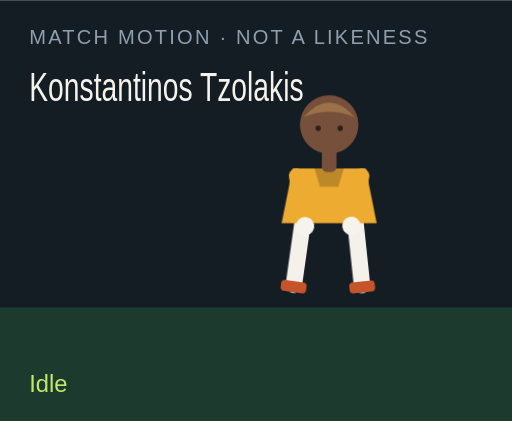
t = 0.00 s
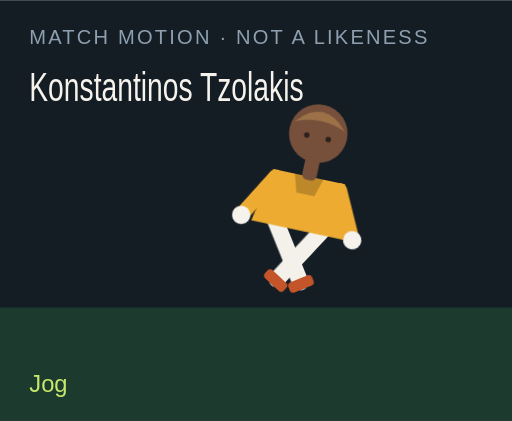
t = 1.50 s
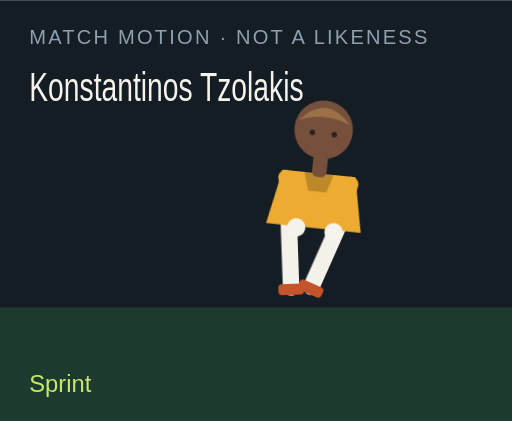
t = 3.00 s
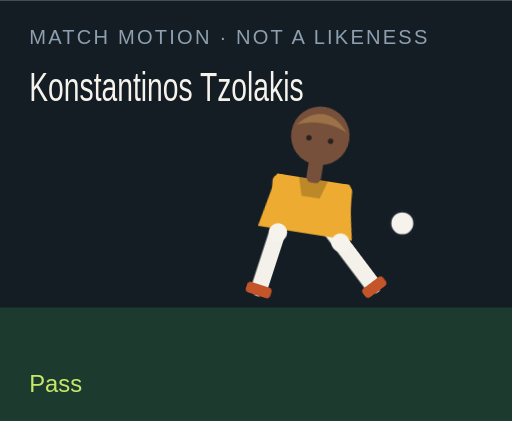
t = 4.50 s
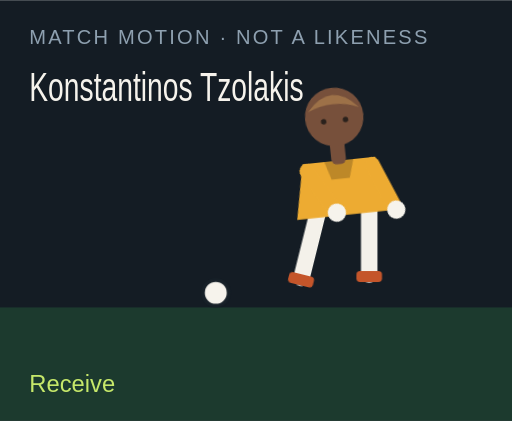
t = 6.00 s
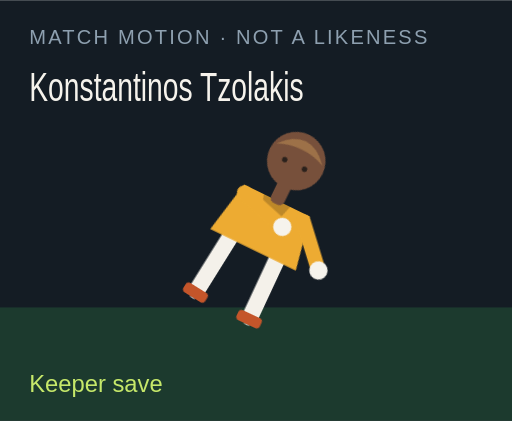
t = 7.50 s

The animated SVG that drew these frames (rendered in a browser with its animation timeline set to each time). Animation: 18 CSS @keyframes rules; one cycle of 9.00 s, repeats indefinitely.

<?xml version="1.0" encoding="UTF-8"?>
<svg xmlns="http://www.w3.org/2000/svg" viewBox="0 0 280 230" role="img">
  <style>@media (prefers-reduced-motion: reduce){animate,animateTransform{display:none}}</style>
  <rect width="280" height="230" fill="#141c24"/>
  <rect y="168" width="280" height="62" fill="#1c3a2e"/>
  <text x="16" y="24" fill="#8ea0b0" font-family="Arial,sans-serif" font-size="11" letter-spacing="1.2">MATCH MOTION · NOT A LIKENESS</text>
  <text x="16" y="55" fill="#f6f3ec" font-family="Impact,sans-serif" font-size="22" textLength="150" lengthAdjust="spacingAndGlyphs">Konstantinos Tzolakis</text>
  <circle r="7" fill="#f6f3ec" stroke="#172028" stroke-width="2" id="motion-17102" cx="150" cy="160" opacity="0">
    
    
    
  </circle>
  <g transform="translate(132 40)">
    <g id="motion-17124" transform="rotate(0 48 90)">
      
      <g id="motion-17126" transform="translate(0 0)">
        
        <g transform="translate(34 78)"><g id="motion-17128" transform="rotate(8)"><path d="M0 0 V38" stroke="#f4f1ea" stroke-width="9" stroke-linecap="round"/><rect x="-7" y="36" width="14" height="6" rx="2" fill="#c4552a"/></g></g>
        <g transform="translate(62 78)"><g id="motion-17130" transform="rotate(-6)"><path d="M0 0 V38" stroke="#f4f1ea" stroke-width="9" stroke-linecap="round"/><rect x="-7" y="36" width="14" height="6" rx="2" fill="#c4552a"/></g></g>
        <path d="M28 52 h40 l6 30 H22 Z" fill="#edab32"/>
        <path d="M40 52 h16 l-3 10 H43 Z" fill="#000" opacity=".2"/>
        <g transform="translate(30 56)"><g id="motion-17132" transform="rotate(-10)"><path d="M0 0 V28" stroke="#edab32" stroke-width="8" stroke-linecap="round"/><circle cx="0" cy="28" r="5" fill="#f6f3ec"/></g></g>
        <g transform="translate(66 56)"><g id="motion-17134" transform="rotate(12)"><path d="M0 0 V28" stroke="#edab32" stroke-width="8" stroke-linecap="round"/><circle cx="0" cy="28" r="5" fill="#f6f3ec"/></g></g>
        <rect x="44" y="40" width="8" height="14" rx="3" fill="#77503b"/>
        <circle cx="48" cy="28" r="16" fill="#77503b"/>
        <path d="M34 24 Q48 8 62 24 Q48 18 34 24" fill="#9d7148"/>
        <circle cx="42" cy="30" r="1.5" fill="#2a211c"/><circle cx="54" cy="30" r="1.5" fill="#2a211c"/>
      </g>
    </g>
  </g>
  <text x="16" y="214" fill="#c6e86a" font-family="Arial,sans-serif" font-size="13" opacity="1" id="motion-17106">Idle</text><text x="16" y="214" fill="#c6e86a" font-family="Arial,sans-serif" font-size="13" opacity="0" id="motion-17108">Jog</text><text x="16" y="214" fill="#c6e86a" font-family="Arial,sans-serif" font-size="13" opacity="0" id="motion-17110">Sprint</text><text x="16" y="214" fill="#c6e86a" font-family="Arial,sans-serif" font-size="13" opacity="0" id="motion-17112">Dribble</text><text x="16" y="214" fill="#c6e86a" font-family="Arial,sans-serif" font-size="13" opacity="0" id="motion-17114">Pass</text><text x="16" y="214" fill="#c6e86a" font-family="Arial,sans-serif" font-size="13" opacity="0" id="motion-17116">Shoot</text><text x="16" y="214" fill="#c6e86a" font-family="Arial,sans-serif" font-size="13" opacity="0" id="motion-17118">Receive</text><text x="16" y="214" fill="#c6e86a" font-family="Arial,sans-serif" font-size="13" opacity="0" id="motion-17120">Keeper save</text><text x="16" y="214" fill="#c6e86a" font-family="Arial,sans-serif" font-size="13" opacity="0" id="motion-17122">Gloves up</text>
<style>@keyframes track-17103{0%{cx:150px}11.1%{cx:156px}22.2%{cx:164px}33.300000000000004%{cx:142px}44.4%{cx:190px}55.60000000000001%{cx:250px}66.7%{cx:118px}77.8%{cx:150px}88.9%{cx:150px}100%{cx:150px}}@keyframes track-17104{0%{cy:160px}11.1%{cy:158px}22.2%{cy:154px}33.300000000000004%{cy:156px}44.4%{cy:148px}55.60000000000001%{cy:96px}66.7%{cy:160px}77.8%{cy:160px}88.9%{cy:160px}100%{cy:160px}}@keyframes track-17105{0%{opacity:0}11.1%{opacity:0}22.2%{opacity:0}33.300000000000004%{opacity:1}44.4%{opacity:1}55.60000000000001%{opacity:1}66.7%{opacity:1}77.8%{opacity:0}88.9%{opacity:0}100%{opacity:0}}@keyframes track-17107{0%{opacity:1}11.1%{opacity:0}22.2%{opacity:0}33.300000000000004%{opacity:0}44.4%{opacity:0}55.60000000000001%{opacity:0}66.7%{opacity:0}77.8%{opacity:0}88.9%{opacity:0}100%{opacity:1}}@keyframes track-17109{0%{opacity:0}11.1%{opacity:1}22.2%{opacity:0}33.300000000000004%{opacity:0}44.4%{opacity:0}55.60000000000001%{opacity:0}66.7%{opacity:0}77.8%{opacity:0}88.9%{opacity:0}100%{opacity:0}}@keyframes track-17111{0%{opacity:0}11.1%{opacity:0}22.2%{opacity:1}33.300000000000004%{opacity:0}44.4%{opacity:0}55.60000000000001%{opacity:0}66.7%{opacity:0}77.8%{opacity:0}88.9%{opacity:0}100%{opacity:0}}@keyframes track-17113{0%{opacity:0}11.1%{opacity:0}22.2%{opacity:0}33.300000000000004%{opacity:1}44.4%{opacity:0}55.60000000000001%{opacity:0}66.7%{opacity:0}77.8%{opacity:0}88.9%{opacity:0}100%{opacity:0}}@keyframes track-17115{0%{opacity:0}11.1%{opacity:0}22.2%{opacity:0}33.300000000000004%{opacity:0}44.4%{opacity:1}55.60000000000001%{opacity:0}66.7%{opacity:0}77.8%{opacity:0}88.9%{opacity:0}100%{opacity:0}}@keyframes track-17117{0%{opacity:0}11.1%{opacity:0}22.2%{opacity:0}33.300000000000004%{opacity:0}44.4%{opacity:0}55.60000000000001%{opacity:1}66.7%{opacity:0}77.8%{opacity:0}88.9%{opacity:0}100%{opacity:0}}@keyframes track-17119{0%{opacity:0}11.1%{opacity:0}22.2%{opacity:0}33.300000000000004%{opacity:0}44.4%{opacity:0}55.60000000000001%{opacity:0}66.7%{opacity:1}77.8%{opacity:0}88.9%{opacity:0}100%{opacity:0}}@keyframes track-17121{0%{opacity:0}11.1%{opacity:0}22.2%{opacity:0}33.300000000000004%{opacity:0}44.4%{opacity:0}55.60000000000001%{opacity:0}66.7%{opacity:0}77.8%{opacity:1}88.9%{opacity:0}100%{opacity:0}}@keyframes track-17123{0%{opacity:0}11.1%{opacity:0}22.2%{opacity:0}33.300000000000004%{opacity:0}44.4%{opacity:0}55.60000000000001%{opacity:0}66.7%{opacity:0}77.8%{opacity:0}88.9%{opacity:1}100%{opacity:0}}@keyframes track-17125{0%{transform:rotate(0deg)}11.1%{transform:rotate(8deg)}22.2%{transform:rotate(16deg)}33.300000000000004%{transform:rotate(6deg)}44.4%{transform:rotate(4deg)}55.60000000000001%{transform:rotate(14deg)}66.7%{transform:rotate(-6deg)}77.8%{transform:rotate(52deg)}88.9%{transform:rotate(0deg)}100%{transform:rotate(0deg)}}@keyframes track-17127{0%{transform:translate(0px,0px)}11.1%{transform:translate(0px,-3px)}22.2%{transform:translate(0px,-6px)}33.300000000000004%{transform:translate(0px,-2px)}44.4%{transform:translate(0px,2px)}55.60000000000001%{transform:translate(0px,-4px)}66.7%{transform:translate(0px,1px)}77.8%{transform:translate(0px,16px)}88.9%{transform:translate(0px,-12px)}100%{transform:translate(0px,0px)}}@keyframes track-17129{0%{transform:rotate(8deg)}11.1%{transform:rotate(-26deg)}22.2%{transform:rotate(-42deg)}33.300000000000004%{transform:rotate(-8deg)}44.4%{transform:rotate(6deg)}55.60000000000001%{transform:rotate(12deg)}66.7%{transform:rotate(20deg)}77.8%{transform:rotate(18deg)}88.9%{transform:rotate(-6deg)}100%{transform:rotate(8deg)}}@keyframes track-17131{0%{transform:rotate(-6deg)}11.1%{transform:rotate(24deg)}22.2%{transform:rotate(38deg)}33.300000000000004%{transform:rotate(18deg)}44.4%{transform:rotate(-38deg)}55.60000000000001%{transform:rotate(-54deg)}66.7%{transform:rotate(6deg)}77.8%{transform:rotate(-8deg)}88.9%{transform:rotate(6deg)}100%{transform:rotate(-6deg)}}@keyframes track-17133{0%{transform:rotate(-10deg)}11.1%{transform:rotate(24deg)}22.2%{transform:rotate(36deg)}33.300000000000004%{transform:rotate(-18deg)}44.4%{transform:rotate(10deg)}55.60000000000001%{transform:rotate(-24deg)}66.7%{transform:rotate(-30deg)}77.8%{transform:rotate(-70deg)}88.9%{transform:rotate(-78deg)}100%{transform:rotate(-10deg)}}@keyframes track-17135{0%{transform:rotate(12deg)}11.1%{transform:rotate(-20deg)}22.2%{transform:rotate(-32deg)}33.300000000000004%{transform:rotate(14deg)}44.4%{transform:rotate(-26deg)}55.60000000000001%{transform:rotate(18deg)}66.7%{transform:rotate(-22deg)}77.8%{transform:rotate(-8deg)}88.9%{transform:rotate(-78deg)}100%{transform:rotate(12deg)}}@media(prefers-reduced-motion:no-preference){#motion-17102{animation:track-17103 9s linear infinite both,track-17104 9s linear infinite both,track-17105 9s steps(1,end) infinite both}#motion-17106{animation:track-17107 9s steps(1,end) infinite both}#motion-17108{animation:track-17109 9s steps(1,end) infinite both}#motion-17110{animation:track-17111 9s steps(1,end) infinite both}#motion-17112{animation:track-17113 9s steps(1,end) infinite both}#motion-17114{animation:track-17115 9s steps(1,end) infinite both}#motion-17116{animation:track-17117 9s steps(1,end) infinite both}#motion-17118{animation:track-17119 9s steps(1,end) infinite both}#motion-17120{animation:track-17121 9s steps(1,end) infinite both}#motion-17122{animation:track-17123 9s steps(1,end) infinite both}#motion-17124{animation:track-17125 9s linear infinite both}#motion-17126{animation:track-17127 9s linear infinite both}#motion-17128{animation:track-17129 9s linear infinite both}#motion-17130{animation:track-17131 9s linear infinite both}#motion-17132{animation:track-17133 9s linear infinite both}#motion-17134{animation:track-17135 9s linear infinite both}}</style></svg>
